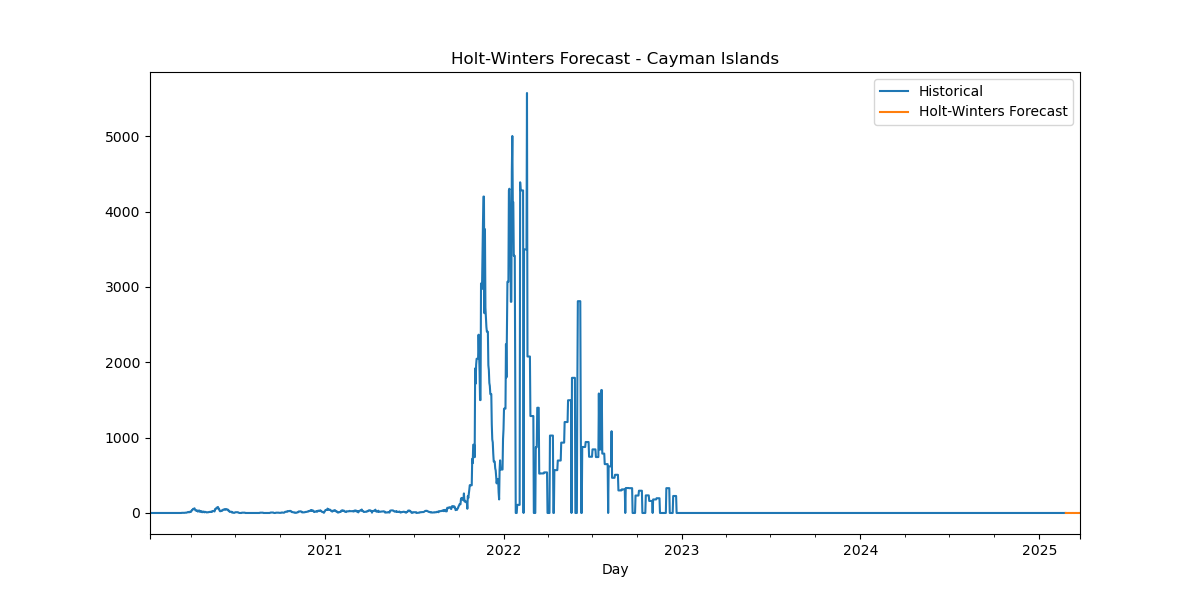

The file beside this chart, header and first rows:
Date, HW_Forecast
2025-02-24, -0.04182
2025-02-25, -0.1491
2025-02-26, -0.1514
2025-02-27, -0.3113
2025-02-28, -0.3146
2025-03-01, -0.2088
2025-03-02, 0.05914
2025-03-03, -0.04182
2025-03-04, -0.1491
2025-03-05, -0.1514
2025-03-06, -0.3113
2025-03-07, -0.3146
2025-03-08, -0.2088
2025-03-09, 0.05914
2025-03-10, -0.04182
2025-03-11, -0.1491
2025-03-12, -0.1514
2025-03-13, -0.3113
2025-03-14, -0.3146
2025-03-15, -0.2088
2025-03-16, 0.05914
2025-03-17, -0.04182
2025-03-18, -0.1491
2025-03-19, -0.1514
2025-03-20, -0.3113
2025-03-21, -0.3146
2025-03-22, -0.2088
2025-03-23, 0.05914
2025-03-24, -0.04182
2025-03-25, -0.1491
